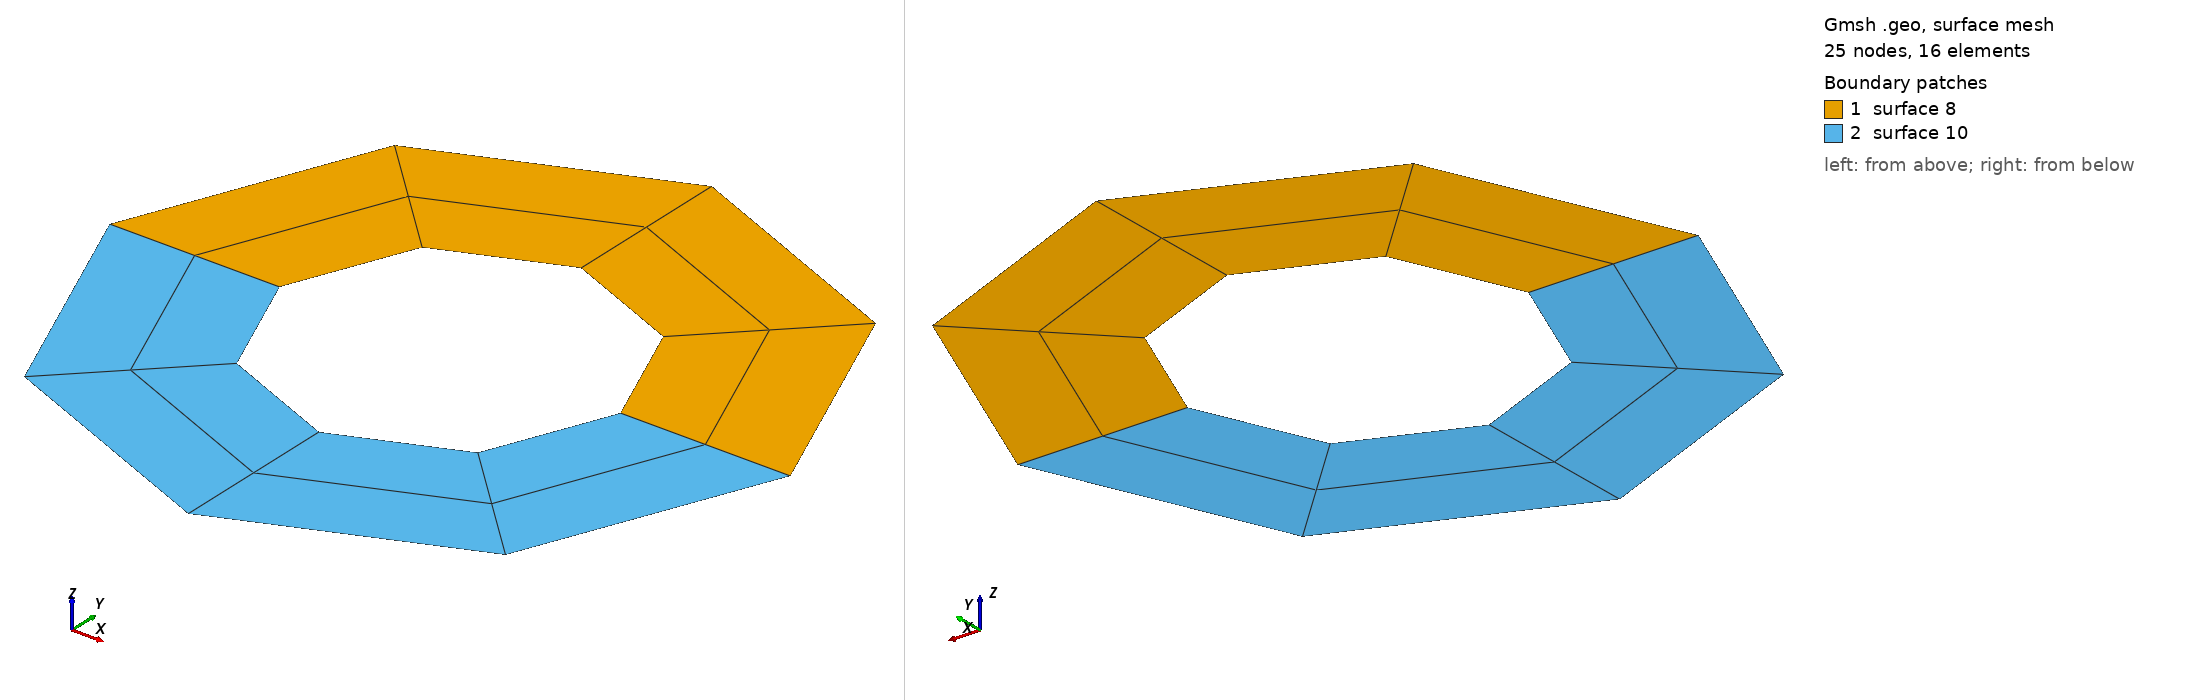

Gmsh geometry script, surface-meshed: 25 nodes, 16 surface elements. Boundary patches (legend numbers): 1 surface 8, 2 surface 10. Left view from above one corner, right view from below the opposite corner. The script declares no physical surfaces, so the legend lists its geometric surfaces. The drawing asked Gmsh for element sizes between 1% and 20% of the model's largest extent; the script's own settings can give other sizes.

=== Ring_Transfinite.geo (drawn) ===
// Inner Radius
ri = 1;
//outer Radius of Ring
ro = 2;

// Number of Points in tangential direction
nphi = 8;

// Number of Points in radial direction
nr = 2;

// Generate Point on horizontal Line

cl__1 = 1;
Point(1) = {0, 0, 0, 1};
Point(2) = {ri, 0, 0, 1};
Point(3) = {ro, 0, 0, 1};
Point(4) = {-1*ri, 0, 0, 1};
Point(5) = {-1*ro, 0, 0, 1};

// inner and outer Circles
Circle(1) = {2, 1, 4};
Transfinite Line {1} = nphi/2+1 Using Progression 1;
Circle(2) = {3, 1, 5};
Transfinite Line {2} = nphi/2+1 Using Progression 1;
Circle(3) = {4, 1, 2};
Transfinite Line {3} = nphi/2+1 Using Progression 1;
Circle(4) = {5, 1, 3};
Transfinite Line {4} = nphi/2+1 Using Progression 1;
 
 // Horizontal lines
Line(5) = {2, 3};
Transfinite Line {5} = nr+1 Using Progression 1;

Line(6) = {4, 5};
Transfinite Line {6} = nr +1 Using Progression 1;

// Surfaces consisting of upper and lower half-ring
Line Loop(7) = {1, 6, -2, -5};
Plane Surface(8) = {7};
Transfinite Surface {8} = {2, 4, 5, 3};

Line Loop(9) = {5, -4, -6, 3};
Plane Surface(10) = {9};
Transfinite Surface {10} = {5, 3, 2, 4};

// Generate Quad-Grid
Recombine Surface {8, 10};
